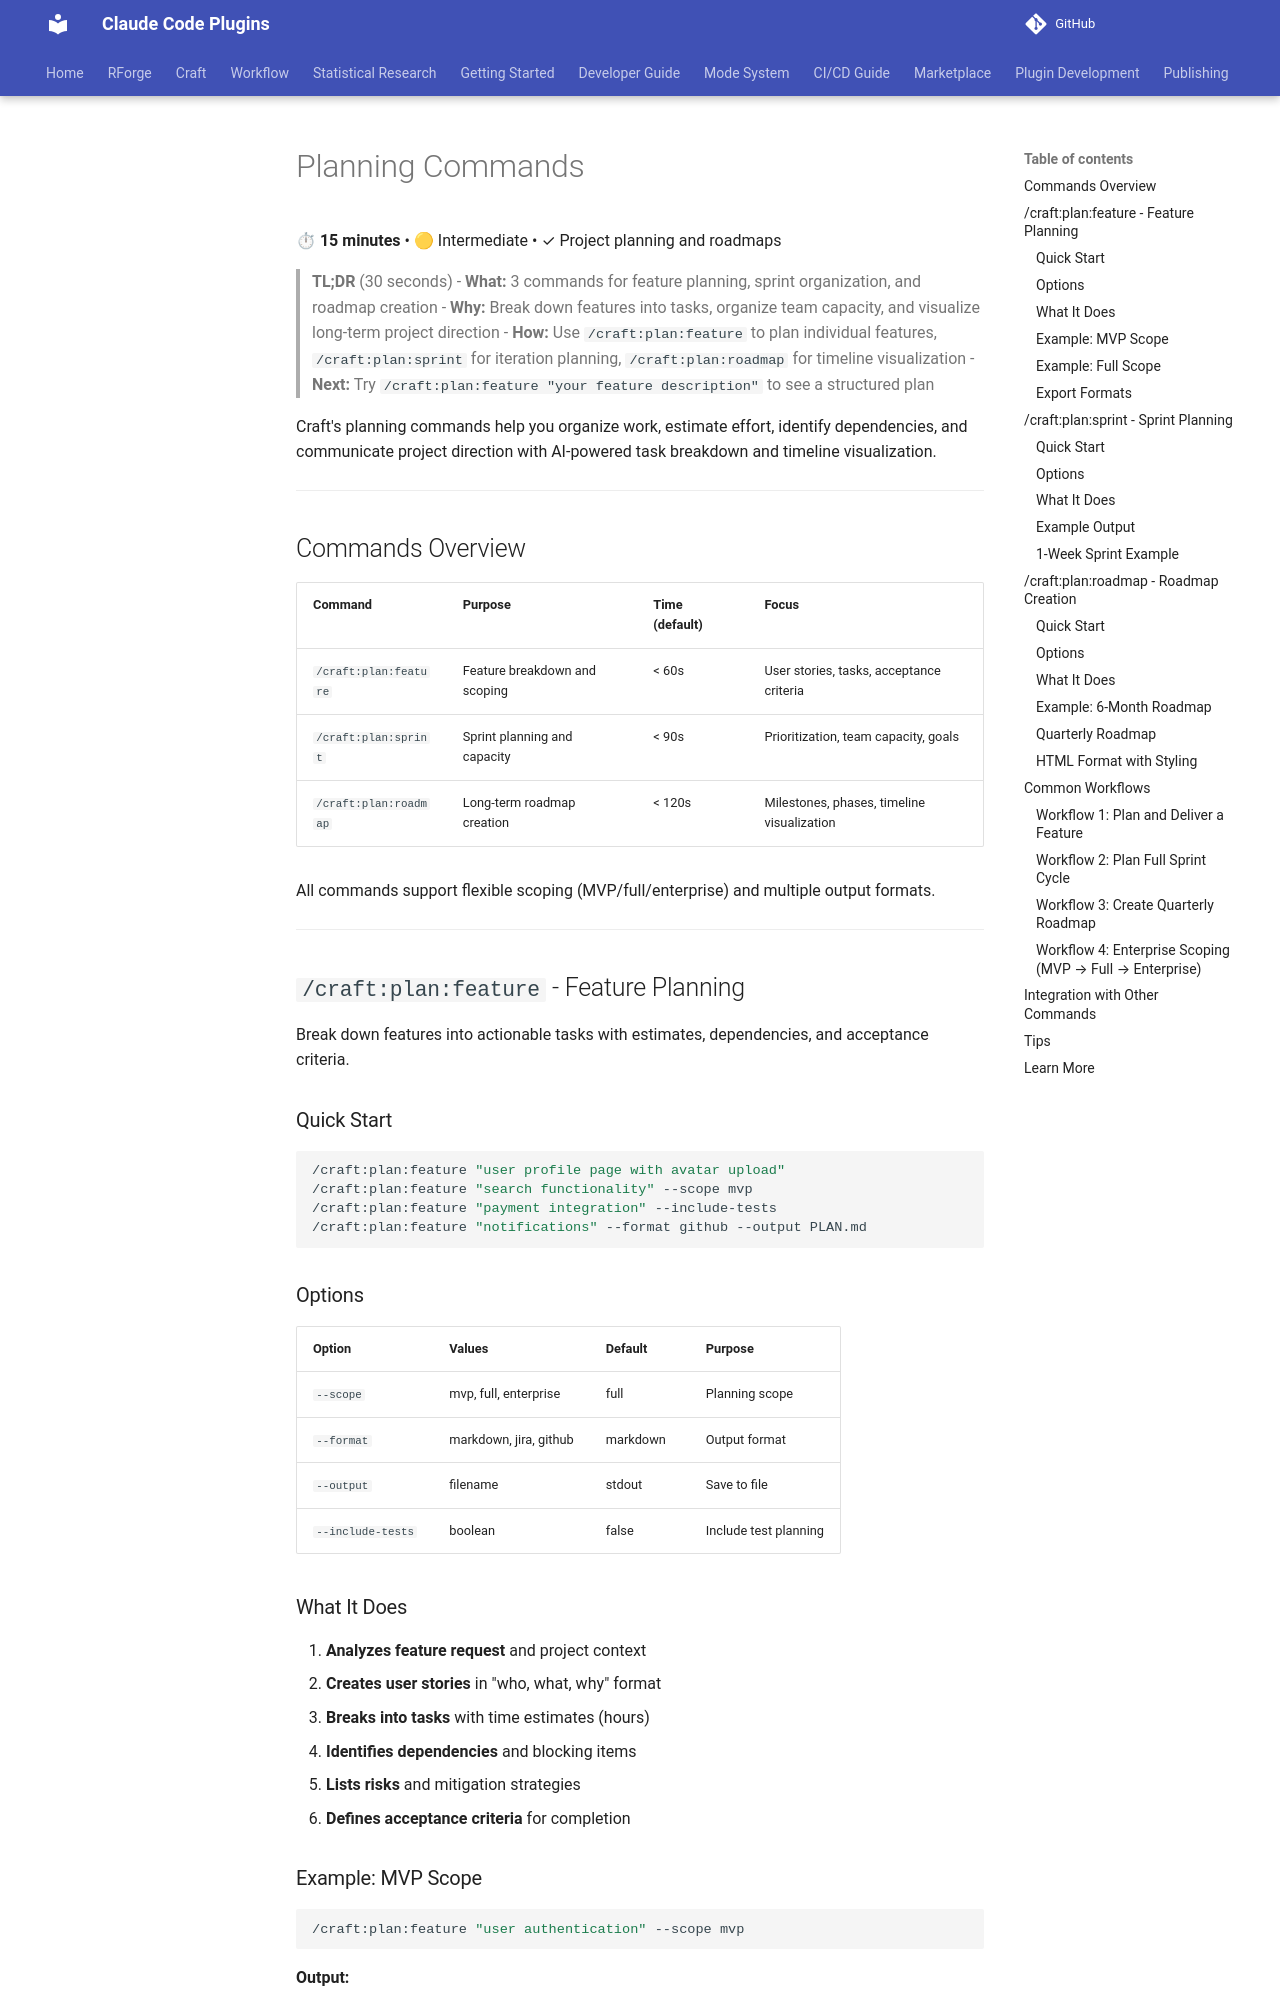

repository: Data-Wise/claude-plugins · page: craft/docs/commands/plan/index.html · generator: mkdocs

# Planning Commands

⏱ **15 minutes** • 🟡 Intermediate • ✓ Project planning and roadmaps

> **TL;DR** (30 seconds)
> - **What:** 3 commands for feature planning, sprint organization, and roadmap creation
> - **Why:** Break down features into tasks, organize team capacity, and visualize long-term project direction
> - **How:** Use `/craft:plan:feature` to plan individual features, `/craft:plan:sprint` for iteration planning, `/craft:plan:roadmap` for timeline visualization
> - **Next:** Try `/craft:plan:feature "your feature description"` to see a structured plan

Craft's planning commands help you organize work, estimate effort, identify dependencies, and communicate project direction with AI-powered task breakdown and timeline visualization.

---

## Commands Overview

| Command | Purpose | Time (default) | Focus |
|---------|---------|----------------|-------|
| `/craft:plan:feature` | Feature breakdown and scoping | < 60s | User stories, tasks, acceptance criteria |
| `/craft:plan:sprint` | Sprint planning and capacity | < 90s | Prioritization, team capacity, goals |
| `/craft:plan:roadmap` | Long-term roadmap creation | < 120s | Milestones, phases, timeline visualization |

All commands support flexible scoping (MVP/full/enterprise) and multiple output formats.

---

## `/craft:plan:feature` - Feature Planning

Break down features into actionable tasks with estimates, dependencies, and acceptance criteria.

### Quick Start

```bash
/craft:plan:feature "user profile page with avatar upload"
/craft:plan:feature "search functionality" --scope mvp
/craft:plan:feature "payment integration" --include-tests
/craft:plan:feature "notifications" --format github --output PLAN.md
```

### Options

| Option | Values | Default | Purpose |
|--------|--------|---------|---------|
| `--scope` | mvp, full, enterprise | full | Planning scope |
| `--format` | markdown, jira, github | markdown | Output format |
| `--output` | filename | stdout | Save to file |
| `--include-tests` | boolean | false | Include test planning |

### What It Does

1. **Analyzes feature request** and project context
2. **Creates user stories** in "who, what, why" format
3. **Breaks into tasks** with time estimates (hours)
4. **Identifies dependencies** and blocking items
5. **Lists risks** and mitigation strategies
6. **Defines acceptance criteria** for completion
